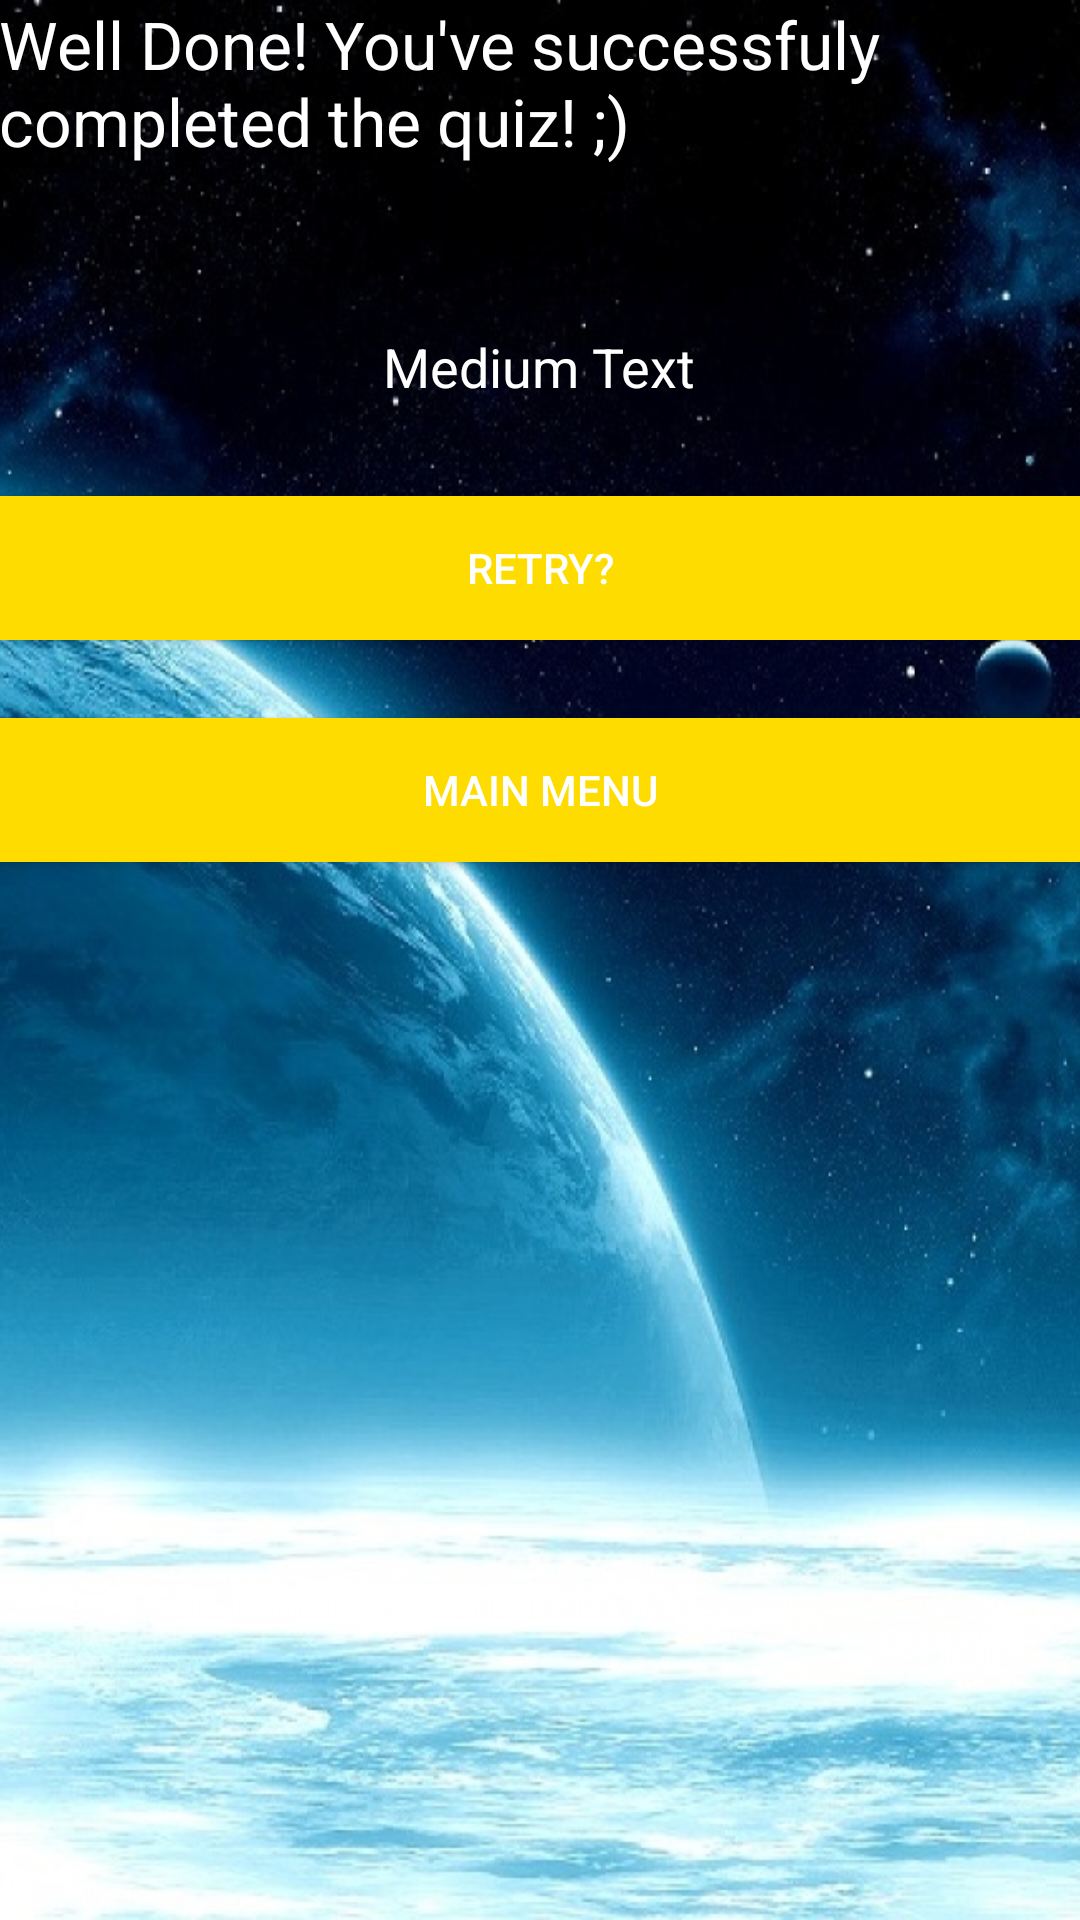

This screen was rendered from an Android layout file. Write that file and the resources it references.
<!-- AndroidManifest.xml: application theme AppTheme -->
<!-- res/layout/activity_finish.xml -->
<RelativeLayout xmlns:android="http://schemas.android.com/apk/res/android"
    xmlns:tools="http://schemas.android.com/tools" android:layout_width="match_parent"
    android:layout_height="match_parent" android:paddingLeft="@dimen/activity_horizontal_margin"
    android:paddingRight="@dimen/activity_horizontal_margin"
    android:paddingTop="@dimen/activity_vertical_margin"
    android:paddingBottom="@dimen/activity_vertical_margin"
    tools:context="kayani.com.sciencegamenew.FinishActivity"
    android:background="@drawable/space_bg">

    <TextView
        android:layout_width="wrap_content"
        android:layout_height="wrap_content"
        android:textAppearance="?android:attr/textAppearanceLarge"
        android:text="@string/str_well_done"
        android:id="@+id/textView3"
        android:textColor="#ffffffff" />

    <TextView
        android:layout_width="wrap_content"
        android:layout_height="wrap_content"
        android:textAppearance="?android:attr/textAppearanceMedium"
        android:text="Medium Text"
        android:id="@+id/textView4"
        android:layout_gravity="center_horizontal"
        android:layout_weight="0.05"
        android:layout_marginTop="55dp"
        android:layout_below="@+id/textView3"
        android:layout_centerHorizontal="true" />

    <Button
        android:layout_width="wrap_content"
        android:layout_height="wrap_content"
        android:text="@string/str_retry"
        android:id="@+id/button"
        android:textColor="#ffffffff"
        android:background="#ffffdc00"
        android:layout_marginTop="31dp"
        android:layout_below="@+id/textView4"
        android:layout_alignParentLeft="true"
        android:layout_alignParentStart="true"
        android:layout_alignRight="@+id/button2"
        android:layout_alignEnd="@+id/button2" />

    <Button
        android:layout_width="wrap_content"
        android:layout_height="wrap_content"
        android:text="@string/str_main_menu"
        android:id="@+id/button2"
        android:textColor="#ffffffff"
        android:background="#ffffdc00"
        android:layout_marginTop="26dp"
        android:layout_below="@+id/button"
        android:layout_alignRight="@+id/textView3"
        android:layout_alignEnd="@+id/textView3"
        android:layout_alignParentLeft="true"
        android:layout_alignParentStart="true" />

</RelativeLayout>
<!-- resources referenced by this layout -->
<resources>
  <!-- drawable space_bg: png bitmap (drawable-hdpi, 550870 bytes) -->
  <string name="str_main_menu">Main Menu</string>
  <string name="str_retry">Retry?</string>
  <string name="str_well_done">Well Done! You\'ve successfuly completed the quiz! ;)</string>
  <style name="AppTheme" parent="Theme.AppCompat.Light.NoActionBar">
          
          <item name="android:textColor">#ffffffff</item>
      </style>
</resources>
